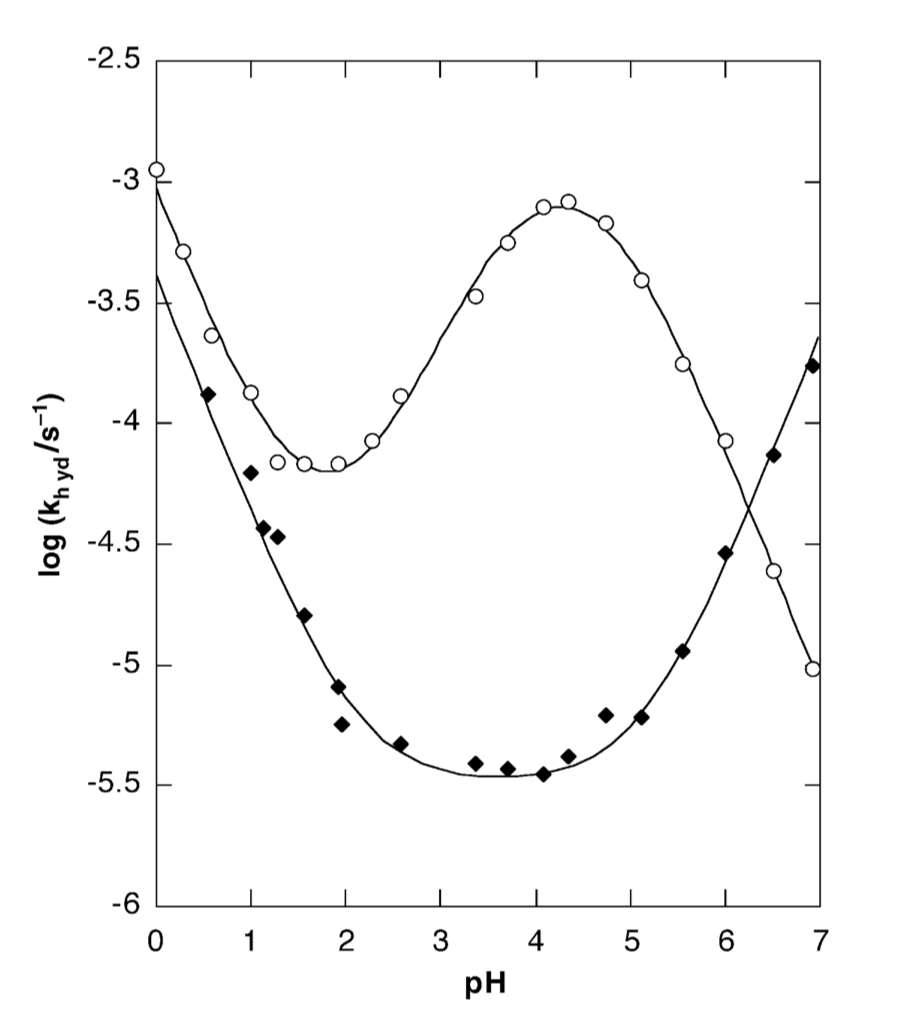

The data file committed next to this chart (first rows):
x, Diacid, Acetal
0, -2.947, 
0.28, -3.289, 
0.55, -3.637, -3.884
1, -3.872, -4.211
1.1, , -4.437
1.25, -4.158, -4.476
1.5, -4.166, -4.796
1.9, -4.168, -5.094
2, , -5.258
2.25, -4.073, 
2.6, -3.891, -5.333
3.4, -3.475, -5.414
3.7, -3.254, -5.439
4.1, -3.103, -5.462
4.4, -3.082, -5.392
4.75, -3.176, -5.22
5.1, -3.406, -5.224
5.6, -3.758, -4.945
6, -4.073, -4.548
6.5, -4.61, -4.136
6.9, -5.02, -3.765
